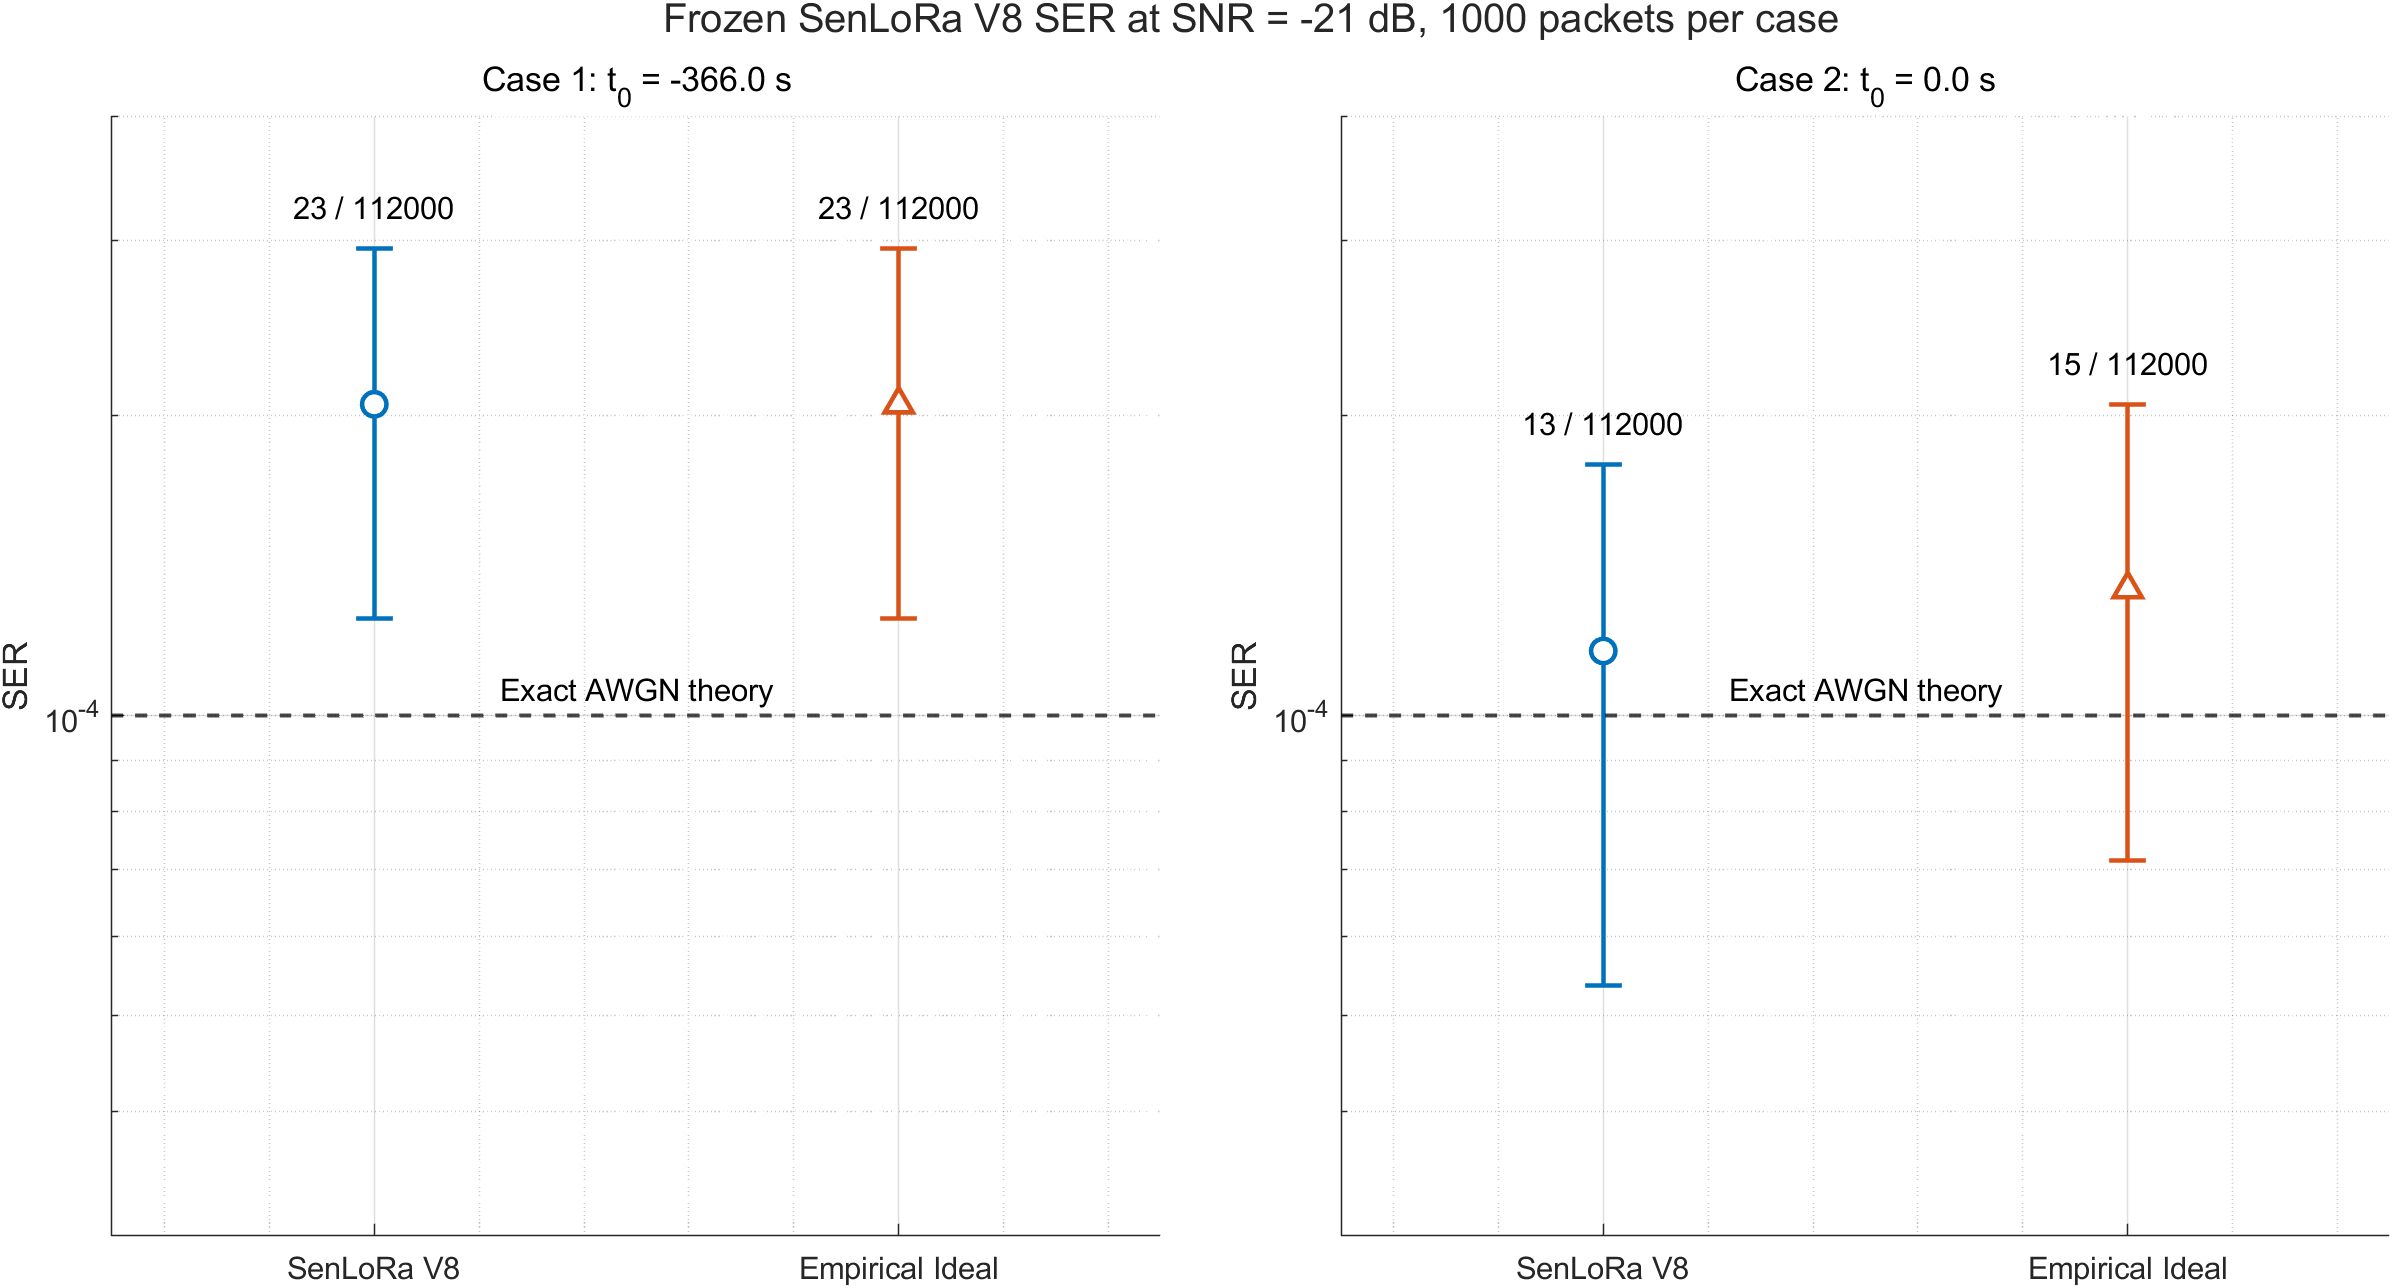

Source data for this figure (header and first rows):
caseName, orbitStartSec, snrDb, method, packets, rawErrors, ser, lower95, upper95, exactTheorySer
Case 1, -366, -21, SenLoRa V8, 1000, 23, 0.0002054, 0.000125, 0.0002946, 0.0001001
Case 1, -366, -21, Empirical Ideal, 1000, 23, 0.0002054, 0.000125, 0.0002946, 0.0001001
Case 2, 0, -21, SenLoRa V8, 1000, 13, 0.0001161, 5.35714285714286e-05, 0.0001786, 0.0001001
Case 2, 0, -21, Empirical Ideal, 1000, 15, 0.0001339, 7.14285714285714e-05, 0.0002054, 0.0001001
